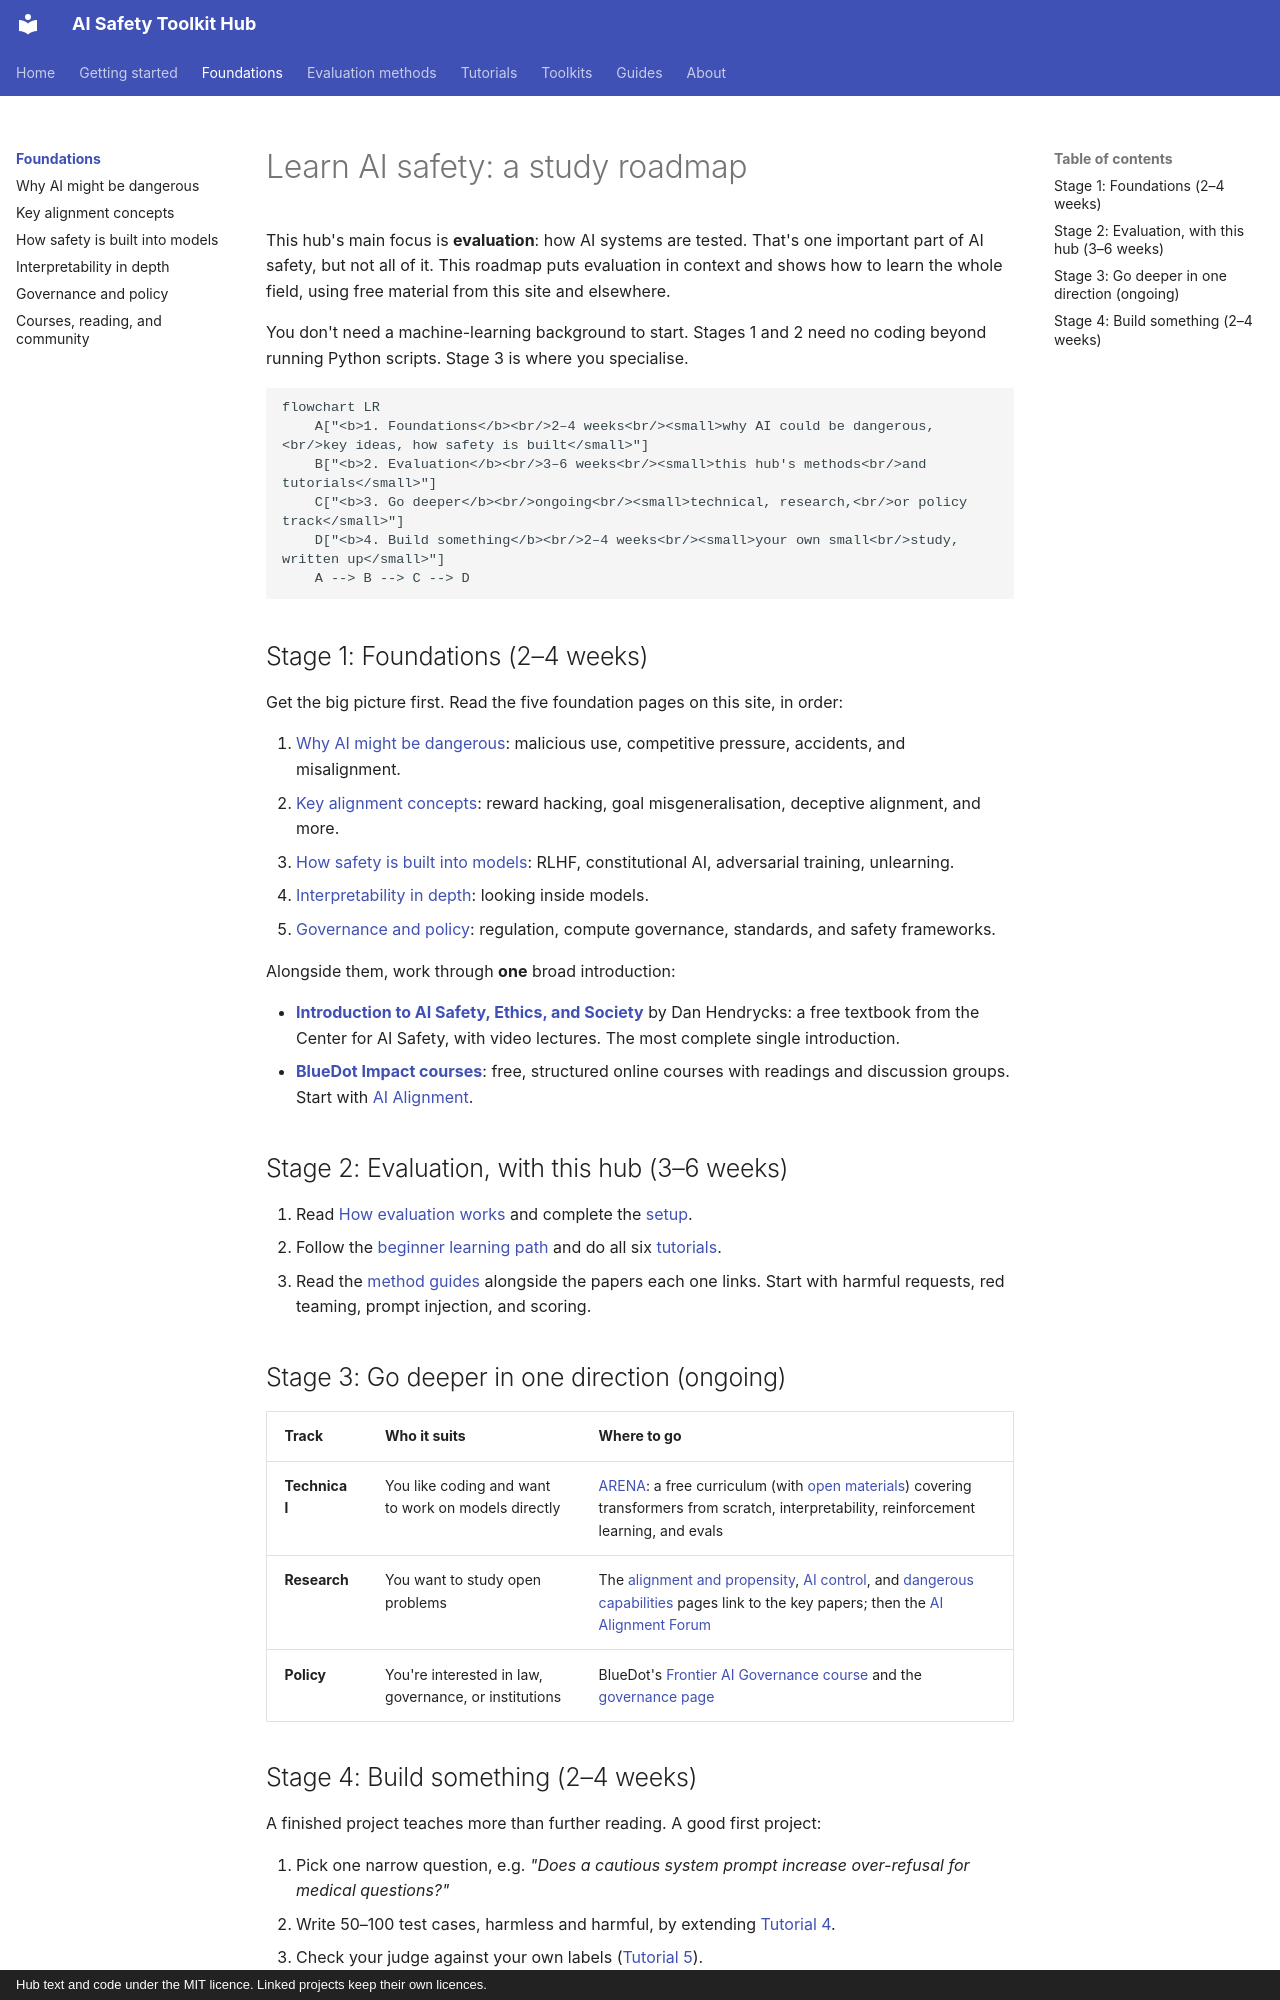

repository: rabeshi/AI-Safety-Toolkits · page: foundations/index.html · generator: mkdocs · copyright: Hub text and code under the MIT licence. Linked projects keep their own licences.

# Learn AI safety: a study roadmap

This hub's main focus is **evaluation**: how AI systems are tested. That's one important part of AI safety, but
not all of it. This roadmap puts evaluation in context and shows how to learn the whole field, using free
material from this site and elsewhere.

You don't need a machine-learning background to start. Stages 1 and 2 need no coding beyond running Python
scripts. Stage 3 is where you specialise.

```mermaid
flowchart LR
    A["<b>1. Foundations</b><br/>2–4 weeks<br/><small>why AI could be dangerous,<br/>key ideas, how safety is built</small>"]
    B["<b>2. Evaluation</b><br/>3–6 weeks<br/><small>this hub's methods<br/>and tutorials</small>"]
    C["<b>3. Go deeper</b><br/>ongoing<br/><small>technical, research,<br/>or policy track</small>"]
    D["<b>4. Build something</b><br/>2–4 weeks<br/><small>your own small<br/>study, written up</small>"]
    A --> B --> C --> D
```

## Stage 1: Foundations (2–4 weeks)

Get the big picture first. Read the five foundation pages on this site, in order:

1. [Why AI might be dangerous](why-ai-risk.md): malicious use, competitive pressure, accidents, and misalignment.
2. [Key alignment concepts](alignment-concepts.md): reward hacking, goal misgeneralisation, deceptive alignment, and more.
3. [How safety is built into models](making-models-safe.md): RLHF, constitutional AI, adversarial training, unlearning.
4. [Interpretability in depth](interpretability.md): looking inside models.
5. [Governance and policy](governance.md): regulation, compute governance, standards, and safety frameworks.

Alongside them, work through **one** broad introduction:

- **[Introduction to AI Safety, Ethics, and Society](https://www.aisafetybook.com/)** by Dan Hendrycks: a free
  textbook from the Center for AI Safety, with video lectures. The most complete single introduction.
- **[BlueDot Impact courses](https://bluedot.org/courses)**: free, structured online courses with readings and
  discussion groups. Start with [AI Alignment](https://bluedot.org/courses/alignment).

## Stage 2: Evaluation, with this hub (3–6 weeks)

1. Read [How evaluation works](../getting-started/index.md) and complete the [setup](../getting-started/setup.md).
2. Follow the [beginner learning path](../getting-started/learning-paths.md) and do all six
   [tutorials](../tutorials/index.md).
3. Read the [method guides](../methods/index.md) alongside the papers each one links. Start with harmful
   requests, red teaming, prompt injection, and scoring.

## Stage 3: Go deeper in one direction (ongoing)

| Track | Who it suits | Where to go |
| --- | --- | --- |
| **Technical** | You like coding and want to work on models directly | [ARENA](https://www.arena.education/): a free curriculum (with [open materials](https://github.com/ARENA-education/ARENA_materials)) covering transformers from scratch, interpretability, reinforcement learning, and evals |
| **Research** | You want to study open problems | The [alignment and propensity](../methods/alignment-propensity.md), [AI control](../methods/ai-control.md), and [dangerous capabilities](../methods/dangerous-capabilities.md) pages link to the key papers; then the [AI Alignment Forum](https://www.alignmentforum.org/) |
| **Policy** | You're interested in law, governance, or institutions | BlueDot's [Frontier AI Governance course](https://bluedot.org/courses/governance) and the [governance page](governance.md) |
